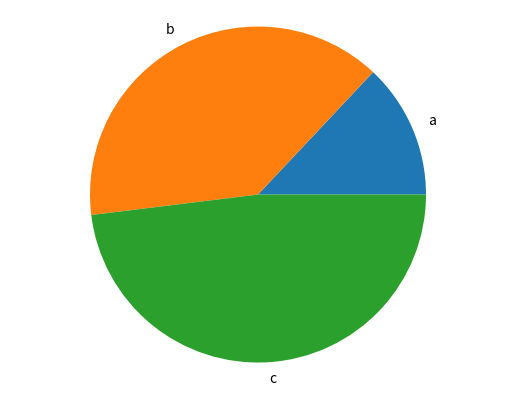

The script that saved this image:
import matplotlib.pyplot as plt

def gec_chart(name, labels, values):
  fig, ax = plt.subplots()
  ax.bar(labels, values)
  plt.savefig(f".images/{name}.png")
  plt.close()

def pie_chart(labels,values):
  fig, ax = plt.subplots()
  ax.pie(values, labels = labels)
  ax.axis("equal")
  plt.savefig("pie.png")
  plt.close()

if __name__ == "__main__":
  labels = ["a","b","c"]
  values = ["200","600","740"]
  #gec_chart(labels,values)
  pie_chart(labels, values) 
